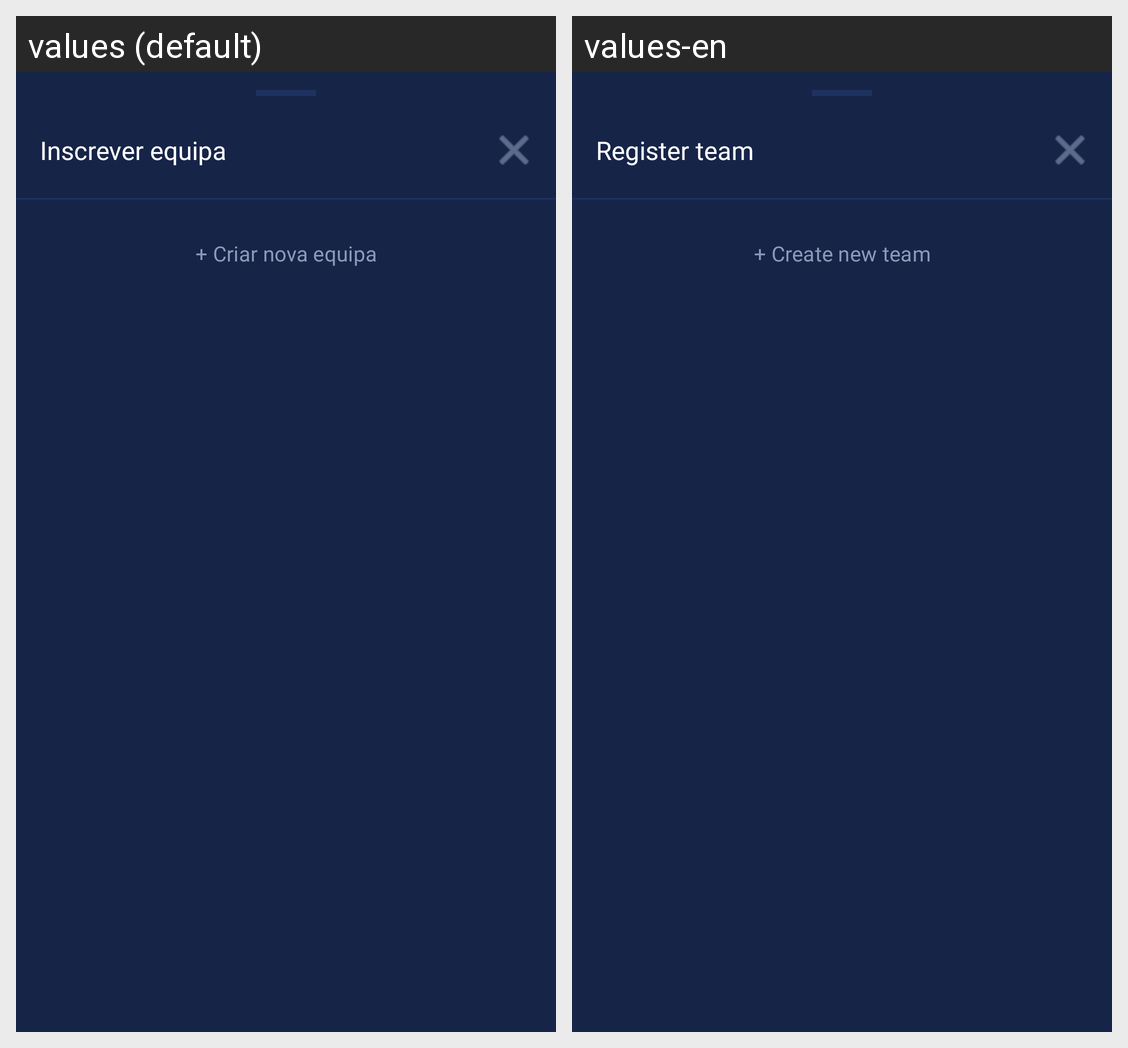

Strings drawn on this Android screen and how each of the app's shown locales translates them:
Android screen res/layout/fragment_inscricao_torneio.xml rendered under 2 locales, left to right: values (default), values-en. Device: Nexus 5 (rendered at 1080×1920; each locale shown at half size, 540×960, under a caption strip naming it); theme Theme.HojeTemBola.
Strings drawn on this screen, with the default value and each locale's value (text and hints the layout hard-codes, and strings that could not be matched under every locale, appear in the picture but are not listed):

selecionar_equipa
  values: Inscrever equipa
  values-en: Register team

criar_nova_equipa
  values: + Criar nova equipa
  values-en: + Create new team
